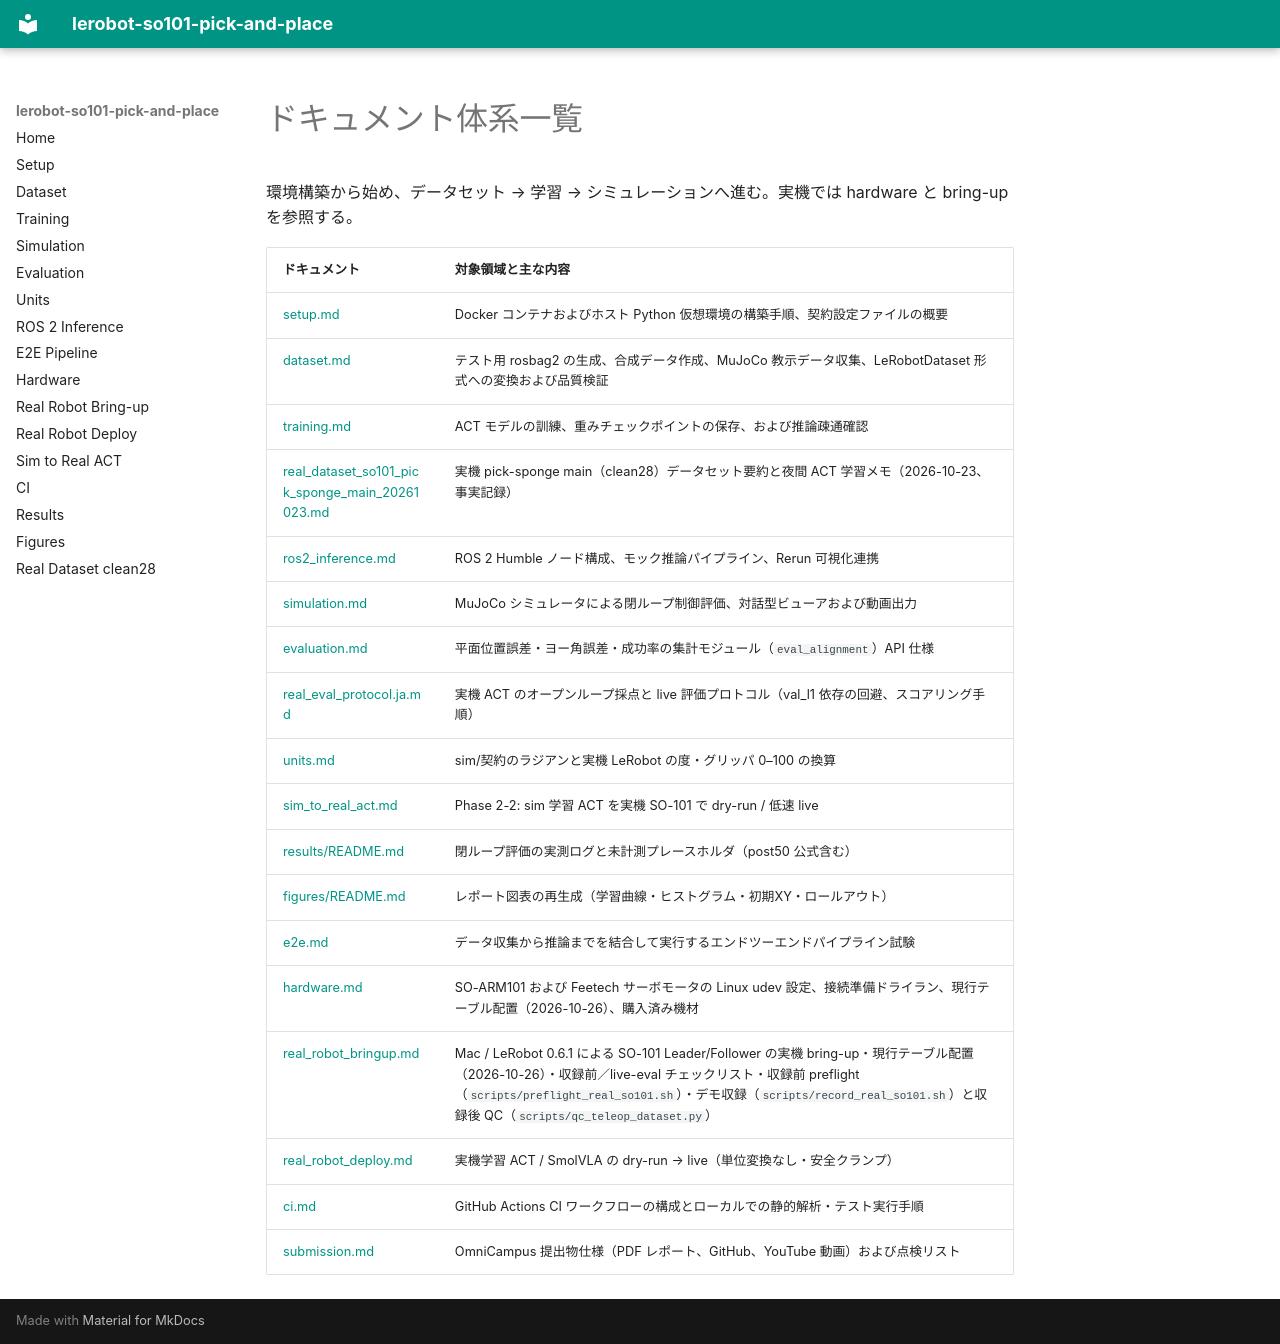

repository: yohei1126/lerobot-so101-pick-and-place · page: index.ja/index.html · generator: mkdocs

# ドキュメント体系一覧

環境構築から始め、データセット → 学習 → シミュレーションへ進む。実機では hardware と bring-up を参照する。

| ドキュメント | 対象領域と主な内容 |
| --- | --- |
| [setup.md](setup.ja.md) | Docker コンテナおよびホスト Python 仮想環境の構築手順、契約設定ファイルの概要 |
| [dataset.md](dataset.ja.md) | テスト用 rosbag2 の生成、合成データ作成、MuJoCo 教示データ収集、LeRobotDataset 形式への変換および品質検証 |
| [training.md](training.ja.md) | ACT モデルの訓練、重みチェックポイントの保存、および推論疎通確認 |
| [real_dataset_so101_pick_sponge_main_20261023.md](real_dataset_so101_pick_sponge_main_20261023.ja.md) | 実機 pick-sponge main（clean28）データセット要約と夜間 ACT 学習メモ（2026-10-23、事実記録） |
| [ros2_inference.md](ros2_inference.ja.md) | ROS 2 Humble ノード構成、モック推論パイプライン、Rerun 可視化連携 |
| [simulation.md](simulation.ja.md) | MuJoCo シミュレータによる閉ループ制御評価、対話型ビューアおよび動画出力 |
| [evaluation.md](evaluation.ja.md) | 平面位置誤差・ヨー角誤差・成功率の集計モジュール（`eval_alignment`）API 仕様 |
| [real_eval_protocol.ja.md](real_eval_protocol.ja.md) | 実機 ACT のオープンループ採点と live 評価プロトコル（val_l1 依存の回避、スコアリング手順） |
| [units.md](units.ja.md) | sim/契約のラジアンと実機 LeRobot の度・グリッパ 0–100 の換算 |
| [sim_to_real_act.md](sim_to_real_act.ja.md) | Phase 2-2: sim 学習 ACT を実機 SO-101 で dry-run / 低速 live |
| [results/README.md](results/README.ja.md) | 閉ループ評価の実測ログと未計測プレースホルダ（post50 公式含む） |
| [figures/README.md](figures/README.ja.md) | レポート図表の再生成（学習曲線・ヒストグラム・初期XY・ロールアウト） |
| [e2e.md](e2e.ja.md) | データ収集から推論までを結合して実行するエンドツーエンドパイプライン試験 |
| [hardware.md](hardware.ja.md) | SO-ARM101 および Feetech サーボモータの Linux udev 設定、接続準備ドライラン、現行テーブル配置（2026-10-26）、購入済み機材 |
| [real_robot_bringup.md](real_robot_bringup.ja.md) | Mac / LeRobot 0.6.1 による SO-101 Leader/Follower の実機 bring-up・現行テーブル配置（2026-10-26）・収録前／live-eval チェックリスト・収録前 preflight（`scripts/preflight_real_so101.sh`）・デモ収録（`scripts/record_real_so101.sh`）と収録後 QC（`scripts/qc_teleop_dataset.py`） |
| [real_robot_deploy.md](real_robot_deploy.ja.md) | 実機学習 ACT / SmolVLA の dry-run → live（単位変換なし・安全クランプ） |
| [ci.md](ci.ja.md) | GitHub Actions CI ワークフローの構成とローカルでの静的解析・テスト実行手順 |
| [submission.md](https://github.com/yohei1126/utokyo-ai-courses/blob/main/PhysicalAI-Applied1-202609/report/submission.ja.md) | OmniCampus 提出物仕様（PDF レポート、GitHub、YouTube 動画）および点検リスト |
